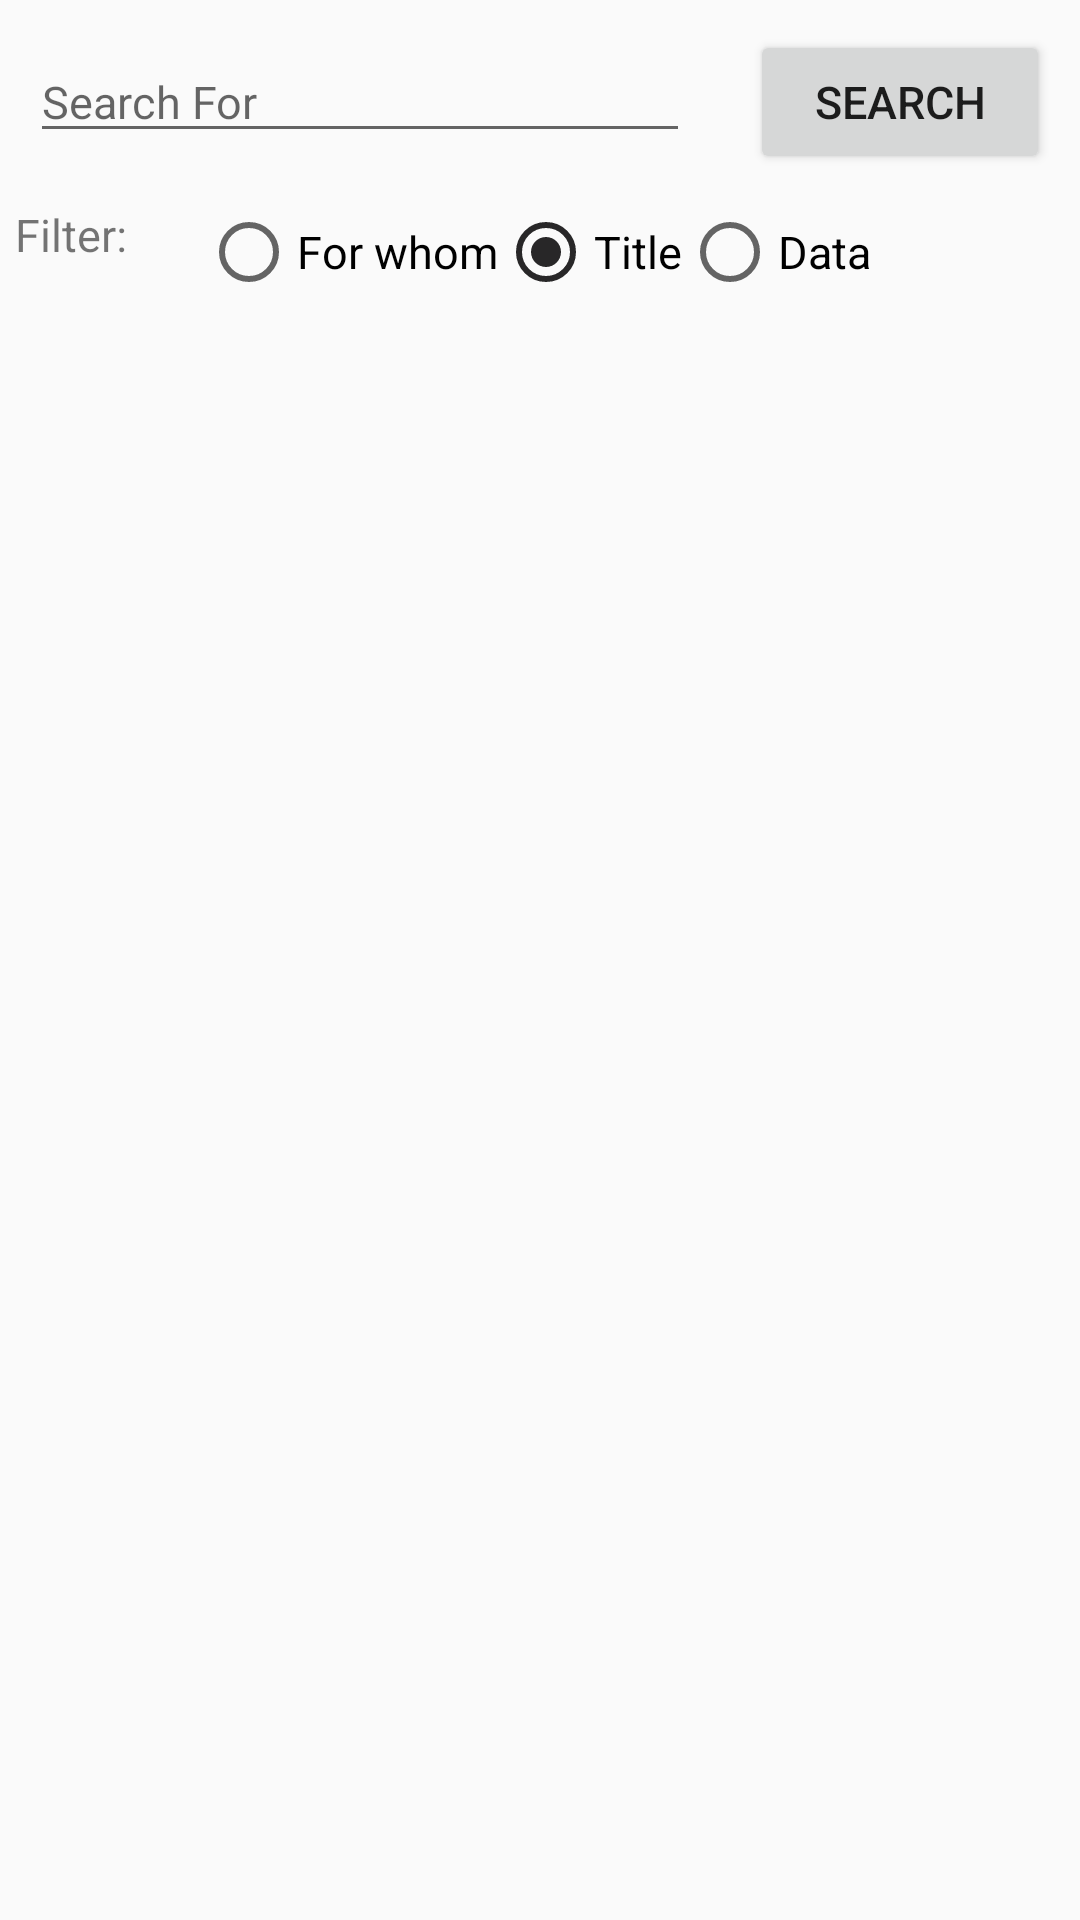

This screen was rendered from an Android layout file. Write that file and the resources it references.
<!-- AndroidManifest.xml: application theme AppTheme -->
<!-- res/layout/activity_search_note.xml -->
<?xml version="1.0" encoding="utf-8"?>
<RelativeLayout xmlns:android="http://schemas.android.com/apk/res/android"
    android:layout_width="match_parent"
    android:layout_height="match_parent">

    <LinearLayout
        android:id="@+id/ll_inner"
        android:layout_width="fill_parent"
        android:layout_height="fill_parent"
        android:orientation="vertical">

        <LinearLayout
            android:layout_width="fill_parent"
            android:layout_height="wrap_content"
            android:weightSum="6">

            <EditText
                android:id="@+id/et_seach_text"
                android:layout_width="fill_parent"
                android:layout_height="wrap_content"
                android:layout_marginHorizontal="10sp"
                android:layout_marginVertical="10sp"
                android:layout_weight="2"
                android:gravity="top|left"
                android:hint="Search For"
                android:inputType="text"
                android:textSize="15sp" />

            <Button
                android:id="@+id/btn_search"
                android:layout_width="fill_parent"
                android:layout_height="wrap_content"
                android:layout_marginHorizontal="10sp"
                android:layout_marginVertical="10sp"
                android:layout_weight="4"
                android:text="Search"
                android:textSize="15sp" />
        </LinearLayout>


        <LinearLayout
            android:layout_width="fill_parent"
            android:layout_height="wrap_content"
            android:layout_marginHorizontal="5sp"
            android:orientation="horizontal"
            android:weightSum="4">

            <TextView
                android:id="@+id/textView"
                android:layout_width="wrap_content"
                android:layout_height="fill_parent"
                android:maxLines="1"
                android:layout_weight="1"
                android:text="Filter:"
                android:textSize="15sp" />

            <RadioGroup xmlns:android="http://schemas.android.com/apk/res/android"
                android:layout_width="wrap_content"
                android:layout_height="fill_parent"
                android:layout_marginHorizontal="5sp"
                android:checkedButton="@+id/radio_title"
                android:orientation="horizontal"
                android:weightSum="3">

                <RadioButton
                    android:id="@+id/radio_for_whom"
                    android:layout_width="wrap_content"
                    android:layout_height="fill_parent"
                    android:layout_weight="1"
                    android:onClick="onRadioButtonClicked"
                    android:text="For whom"
                    android:textSize="15sp" />

                <RadioButton
                    android:id="@+id/radio_title"
                    android:layout_width="wrap_content"
                    android:layout_height="fill_parent"
                    android:layout_weight="1"
                    android:onClick="onRadioButtonClicked"
                    android:text="Title"
                    android:textSize="15sp" />

                <RadioButton
                    android:id="@+id/radio_data"
                    android:layout_width="wrap_content"
                    android:layout_height="fill_parent"
                    android:layout_weight="1"
                    android:onClick="onRadioButtonClicked"
                    android:text="Data"
                    android:textSize="15sp" />
            </RadioGroup>

            
            
            
            
            
            
            
            

            
            
            
            
            
            
            
            

            
            
            
            
            
            
            
            
        </LinearLayout>

        <androidx.recyclerview.widget.RecyclerView
            android:id="@+id/rv_search"
            android:layout_width="match_parent"
            android:layout_height="match_parent">

        </androidx.recyclerview.widget.RecyclerView>
    </LinearLayout>

</RelativeLayout>
<!-- resources referenced by this layout -->
<resources>
  <style name="AppTheme" parent="Theme.AppCompat.Light.DarkActionBar">
          
          <item name="colorPrimary">@color/colorPrimary</item>
          <item name="colorPrimaryDark">@color/colorPrimaryDark</item>
          <item name="colorAccent">@color/colorAccent</item>
  
      </style>
  <color name="colorPrimary">#c5050c</color>
  <color name="colorPrimaryDark">#9b0000</color>
  <color name="colorAccent">#282728</color>
</resources>
